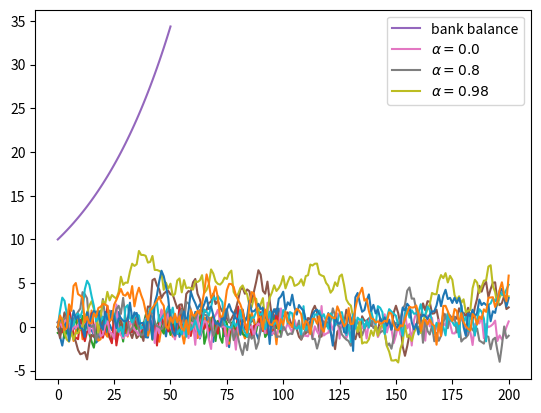

Here is the Python script that generated this plot:
%matplotlib inline

import numpy as np
import matplotlib.pyplot as plt

ϵ_values = np.random.randn(100)
plt.plot(ϵ_values)
plt.show()

np.sqrt(4)

np.log(4)

import numpy

numpy.sqrt(4)

import numpy as np

np.sqrt(4)

from numpy import sqrt

sqrt(4)

ϵ_values = np.random.randn(100)
plt.plot(ϵ_values)
plt.show()

ts_length = 100
ϵ_values = []   # empty list

for i in range(ts_length):
    e = np.random.randn()
    ϵ_values.append(e)

plt.plot(ϵ_values)
plt.show()

x = [10, 'foo', False]
type(x)

x

x.append(2.5)
x

x

x.pop()

x

x[0]   # first element of x

x[1]   # second element of x

for i in range(ts_length):
    e = np.random.randn()
    ϵ_values.append(e)

animals = ['dog', 'cat', 'bird']
for animal in animals:
    print("The plural of " + animal + " is " + animal + "s")

ts_length = 100
ϵ_values = []
i = 0
while i < ts_length:
    e = np.random.randn()
    ϵ_values.append(e)
    i = i + 1
plt.plot(ϵ_values)
plt.show()

r = 0.025         # interest rate
T = 50            # end date
b = np.empty(T+1) # an empty NumPy array, to store all b_t
b[0] = 10         # initial balance

for t in range(T):
    b[t+1] = (1 + r) * b[t]

plt.plot(b, label='bank balance')
plt.legend()
plt.show()

import numpy as np
import matplotlib.pyplot as plt

numbers = [-9, 2.3, -11, 0]

for x in numbers:
    if x < 0:
        print(-1)
    else:
        print(1)

import numpy as np

α = 0.9
T = 200
x = np.empty(T+1)
x[0] = 0

for t in range(T):
    x[t+1] = α * x[t] + np.random.randn()

plt.plot(x)
plt.show()

α_values = [0.0, 0.8, 0.98]
T = 200
x = np.empty(T+1)

for α in α_values:
    x[0] = 0
    for t in range(T):
        x[t+1] = α * x[t] + np.random.randn()
    plt.plot(x, label=f'$\\alpha = {α}$')

plt.legend()
plt.show()

α = 0.9
T = 200
x = np.empty(T+1)
x[0] = 0

for t in range(T):
    x[t+1] = α * np.abs(x[t]) + np.random.randn()

plt.plot(x)
plt.show()

α = 0.9
T = 200
x = np.empty(T+1)
x[0] = 0

for t in range(T):
    if x[t] < 0:
        abs_x = - x[t]
    else:
        abs_x = x[t]
    x[t+1] = α * abs_x + np.random.randn()

plt.plot(x)
plt.show()

α = 0.9
T = 200
x = np.empty(T+1)
x[0] = 0

for t in range(T):
    abs_x = - x[t] if x[t] < 0 else x[t]
    x[t+1] = α * abs_x + np.random.randn()

plt.plot(x)
plt.show()

n = 100000

count = 0
for i in range(n):
    u, v = np.random.uniform(), np.random.uniform()
    d = np.sqrt((u - 0.5)**2 + (v - 0.5)**2)
    if d < 0.5:
        count += 1

area_estimate = count / n

print(area_estimate * 4)  # dividing by radius**2